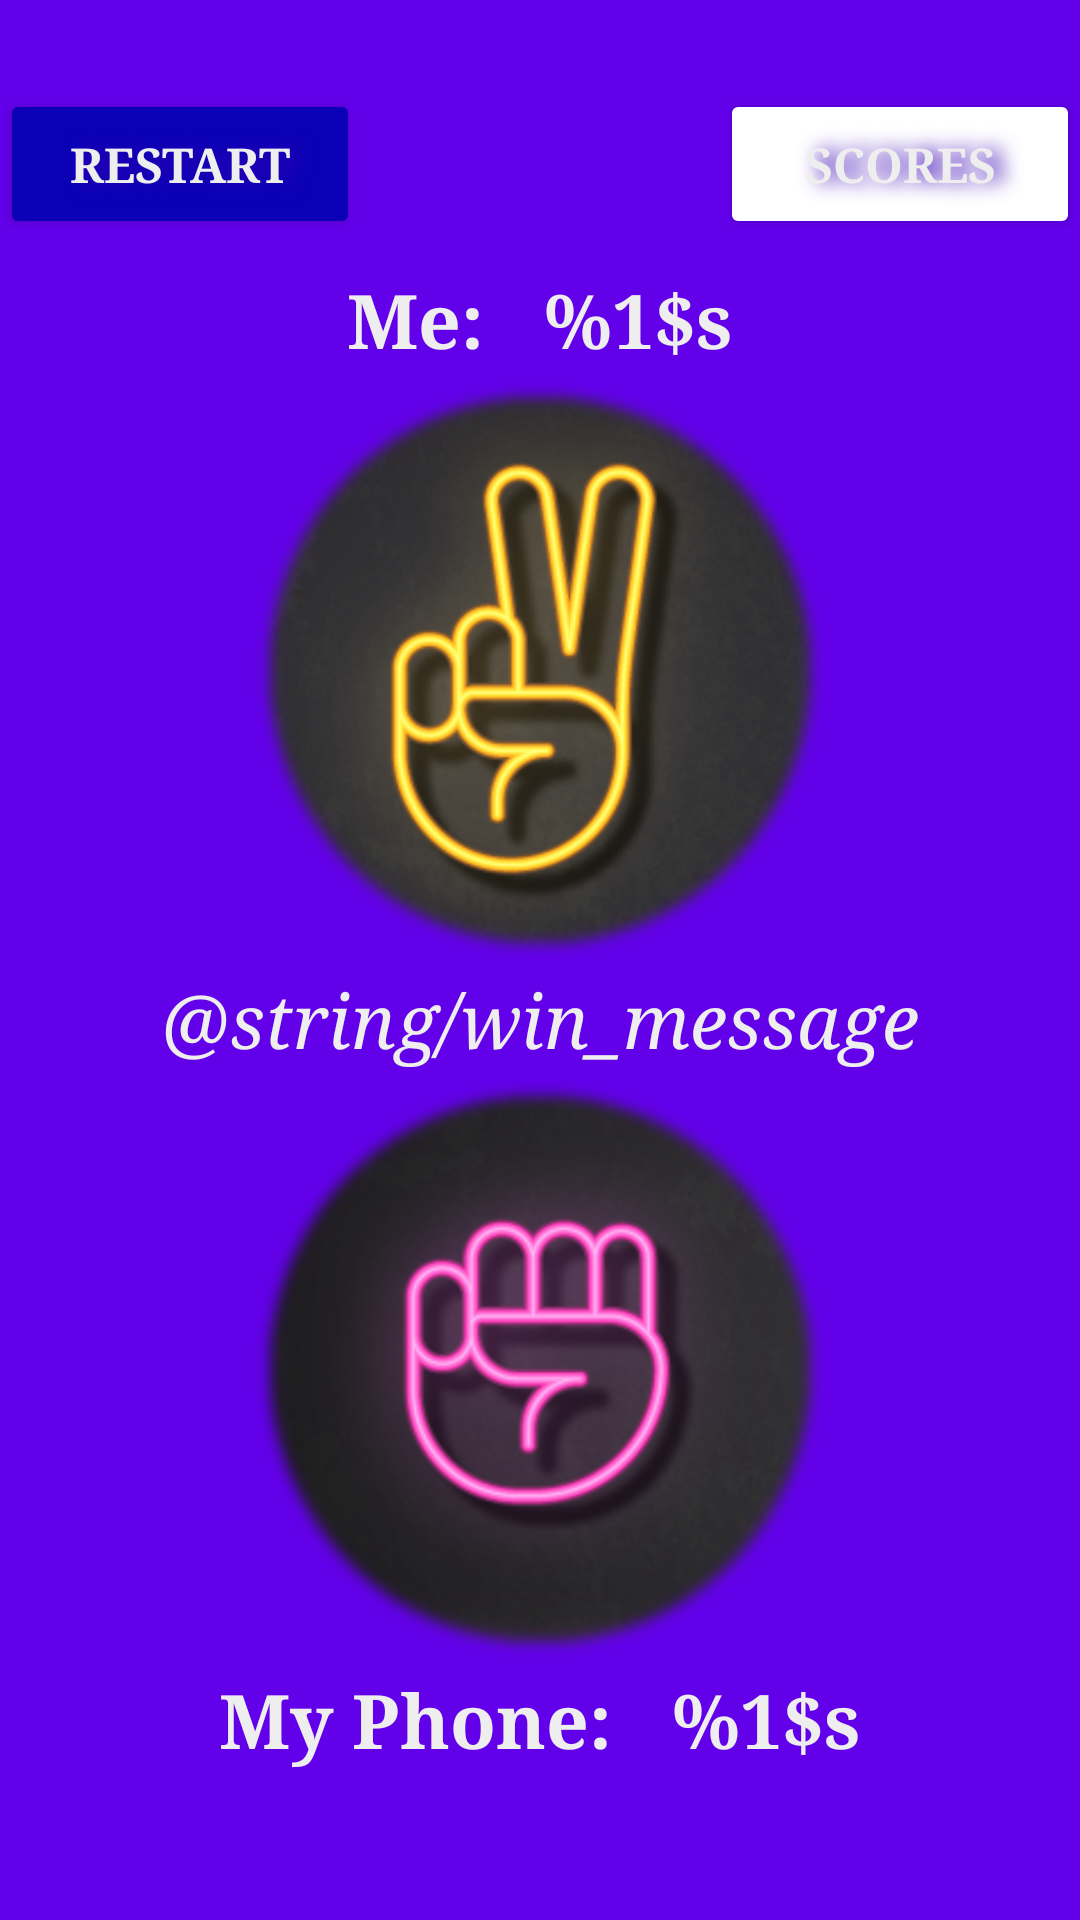

Write the Android layout XML for this screen, with the resource values it uses.
<!-- AndroidManifest.xml: application theme Theme.Stone_Scissors_Paper -->
<!-- res/layout/fragment_game.xml -->
<?xml version="1.0" encoding="utf-8"?>
<androidx.constraintlayout.widget.ConstraintLayout xmlns:android="http://schemas.android.com/apk/res/android"
    xmlns:tools="http://schemas.android.com/tools"
    android:layout_width="match_parent"
    android:layout_height="match_parent"
    tools:context=".GameFragment">

    <LinearLayout
        android:layout_width="match_parent"
        android:layout_height="match_parent"
        android:gravity="center"
        android:orientation="vertical"
        android:background="@color/background">
        <LinearLayout
            android:layout_width="wrap_content"
            android:layout_height="wrap_content"
            android:orientation="horizontal"
            android:weightSum="2">
            <Button
                android:id="@+id/restart_button"
                android:layout_width="@dimen/space_120"
                android:layout_height="@dimen/space_50"
                android:layout_weight="1"
                android:backgroundTint="@color/background_dark"
                android:fontFamily="serif"
                android:shadowColor="@color/purple_700"
                android:shadowDx="10"
                android:shadowRadius="16"
                android:text="@string/restart_btn_text"
                android:textColor="@color/light_grey"
                android:textSize="@dimen/text_16"
                android:textStyle="bold" />
            <Space
                android:layout_width="@dimen/space_120"
                android:layout_height="wrap_content" />
            <Button
                android:id="@+id/score_button"
                android:layout_width="@dimen/space_120"
                android:layout_height="@dimen/space_50"
                android:text="@string/scores_btn_text"
                android:textSize="@dimen/text_16"
                android:textColor="@color/light_grey"
                android:textStyle="bold"
                android:fontFamily="serif"
                android:backgroundTint="@color/button_score"
                android:shadowRadius="16"
                android:shadowColor="@color/purple_700"
                android:shadowDx="10"
                android:layout_weight="1"/>
        </LinearLayout>
        <Space
            android:layout_width="wrap_content"
            android:layout_height="@dimen/space_10" />
        <LinearLayout
            android:layout_width="wrap_content"
            android:layout_height="wrap_content"
            android:orientation="horizontal">
            <TextView
                android:id="@+id/first_player"
                android:layout_width="wrap_content"
                android:layout_height="wrap_content"
                android:text="@string/me_game"
                android:textSize="@dimen/text_25"
                android:textColor="@color/light_grey"
                android:textStyle="bold"
                android:fontFamily="serif" />
            <Space
                android:layout_width="@dimen/space_20"
                android:layout_height="wrap_content" />
            <TextView
                android:id="@+id/first_player_score"
                android:layout_width="wrap_content"
                android:layout_height="wrap_content"
                android:text="@string/first_score_text"
                android:textSize="@dimen/text_25"
                android:textColor="@color/light_grey"
                android:textStyle="bold"
                android:fontFamily="serif" />
        </LinearLayout>
        <ImageView
            android:id="@+id/first_player_image"
            android:layout_width="@dimen/space_200"
            android:layout_height="@dimen/space_200"
            android:src="@drawable/scissors"/>
        <TextView
            android:id="@+id/win_message"
            android:layout_width="wrap_content"
            android:layout_height="wrap_content"
            android:textSize="@dimen/text_25"
            android:textColor="@color/light_grey"
            android:textStyle="italic"
            android:fontFamily="serif"
            android:text="@string/win_message"/>

        <ImageView
            android:id="@+id/second_player_image"
            android:layout_width="@dimen/space_200"
            android:layout_height="@dimen/space_200"
            android:src="@drawable/stone" />
        <LinearLayout
            android:layout_width="wrap_content"
            android:layout_height="wrap_content"
            android:orientation="horizontal">
            <TextView
                android:id="@+id/second_player"
                android:layout_width="wrap_content"
                android:layout_height="wrap_content"
                android:text="@string/my_phone_game"
                android:textSize="@dimen/text_25"
                android:textColor="@color/light_grey"
                android:textStyle="bold"
                android:fontFamily="serif" />
            <Space
                android:layout_width="@dimen/space_20"
                android:layout_height="wrap_content" />
            <TextView
                android:id="@+id/second_player_score"
                android:layout_width="wrap_content"
                android:layout_height="wrap_content"
                android:text="@string/phone_score_text"
                android:textSize="@dimen/text_25"
                android:textColor="@color/light_grey"
                android:textStyle="bold"
                android:fontFamily="serif" />
        </LinearLayout>
        <Space
            android:layout_width="wrap_content"
            android:layout_height="@dimen/space_20" />
        <LinearLayout
            android:id="@+id/image_container"
            android:layout_width="match_parent"
            android:layout_height="wrap_content"
            android:orientation="horizontal"
            android:weightSum="3">
            <ImageView
                android:id="@+id/paper_button"
                android:layout_width="@dimen/space_90"
                android:layout_height="@dimen/space_90"
                android:src="@drawable/paper"
                android:layout_weight="1"
                android:tooltipText="Choose and press your move" />
            <ImageView
                android:id="@+id/scissors_button"
                android:layout_width="@dimen/space_90"
                android:layout_height="@dimen/space_90"
                android:src="@drawable/scissors"
                android:layout_weight="1"
                android:tooltipText="Choose and press your move" />
            <ImageView
                android:id="@+id/stone_button"
                android:layout_width="@dimen/space_90"
                android:layout_height="@dimen/space_90"
                android:src="@drawable/stone"
                android:layout_weight="1"
                android:tooltipText="Choose and press your move" />
        </LinearLayout>
    </LinearLayout>

</androidx.constraintlayout.widget.ConstraintLayout>
<!-- resources referenced by this layout -->
<resources>
  <color name="background">#6200ea</color>
  <color name="background_dark">#0a00b6</color>
  <color name="light_grey">#eeeeee</color>
      #eeeeee
  <color name="purple_700">#FF3700B3</color>
  <dimen name="space_10">10dp</dimen>
  <dimen name="space_120">120dp</dimen>
  <dimen name="space_20">20dp</dimen>
  <dimen name="space_200">200dp</dimen>
  <dimen name="space_50">50dp</dimen>
  <dimen name="text_16">16sp</dimen>
  <dimen name="text_25">25sp</dimen>
  <!-- drawable paper: png bitmap (drawable, 68428 bytes) -->
  <!-- drawable scissors: png bitmap (drawable, 79594 bytes) -->
  <!-- drawable stone: png bitmap (drawable, 70899 bytes) -->
  <string name="first_score_text">%1$s</string>
  <string name="me_game">Me:</string>
  <string name="my_phone_game">My Phone:</string>
  <string name="phone_score_text">%1$s</string>
  <string name="restart_btn_text">RESTART</string>
  <string name="scores_btn_text">SCORES</string>
  <style name="Theme.Stone_Scissors_Paper" parent="Theme.MaterialComponents.DayNight.DarkActionBar">
          
          <item name="colorPrimary">@color/purple_500</item>
          <item name="colorPrimaryVariant">@color/purple_700</item>
          <item name="colorOnPrimary">@color/white</item>
          
          <item name="colorSecondary">@color/teal_200</item>
          <item name="colorSecondaryVariant">@color/teal_700</item>
          <item name="colorOnSecondary">@color/black</item>
          
          <item name="android:statusBarColor" tools:targetApi="l">?attr/colorPrimaryVariant</item>
          
      </style>
  <color name="purple_500">#FF6200EE</color>
  <color name="white">#FFFFFFFF</color>
  <color name="teal_200">#FF03DAC5</color>
  <color name="teal_700">#FF018786</color>
  <color name="black">#FF000000</color>
</resources>
